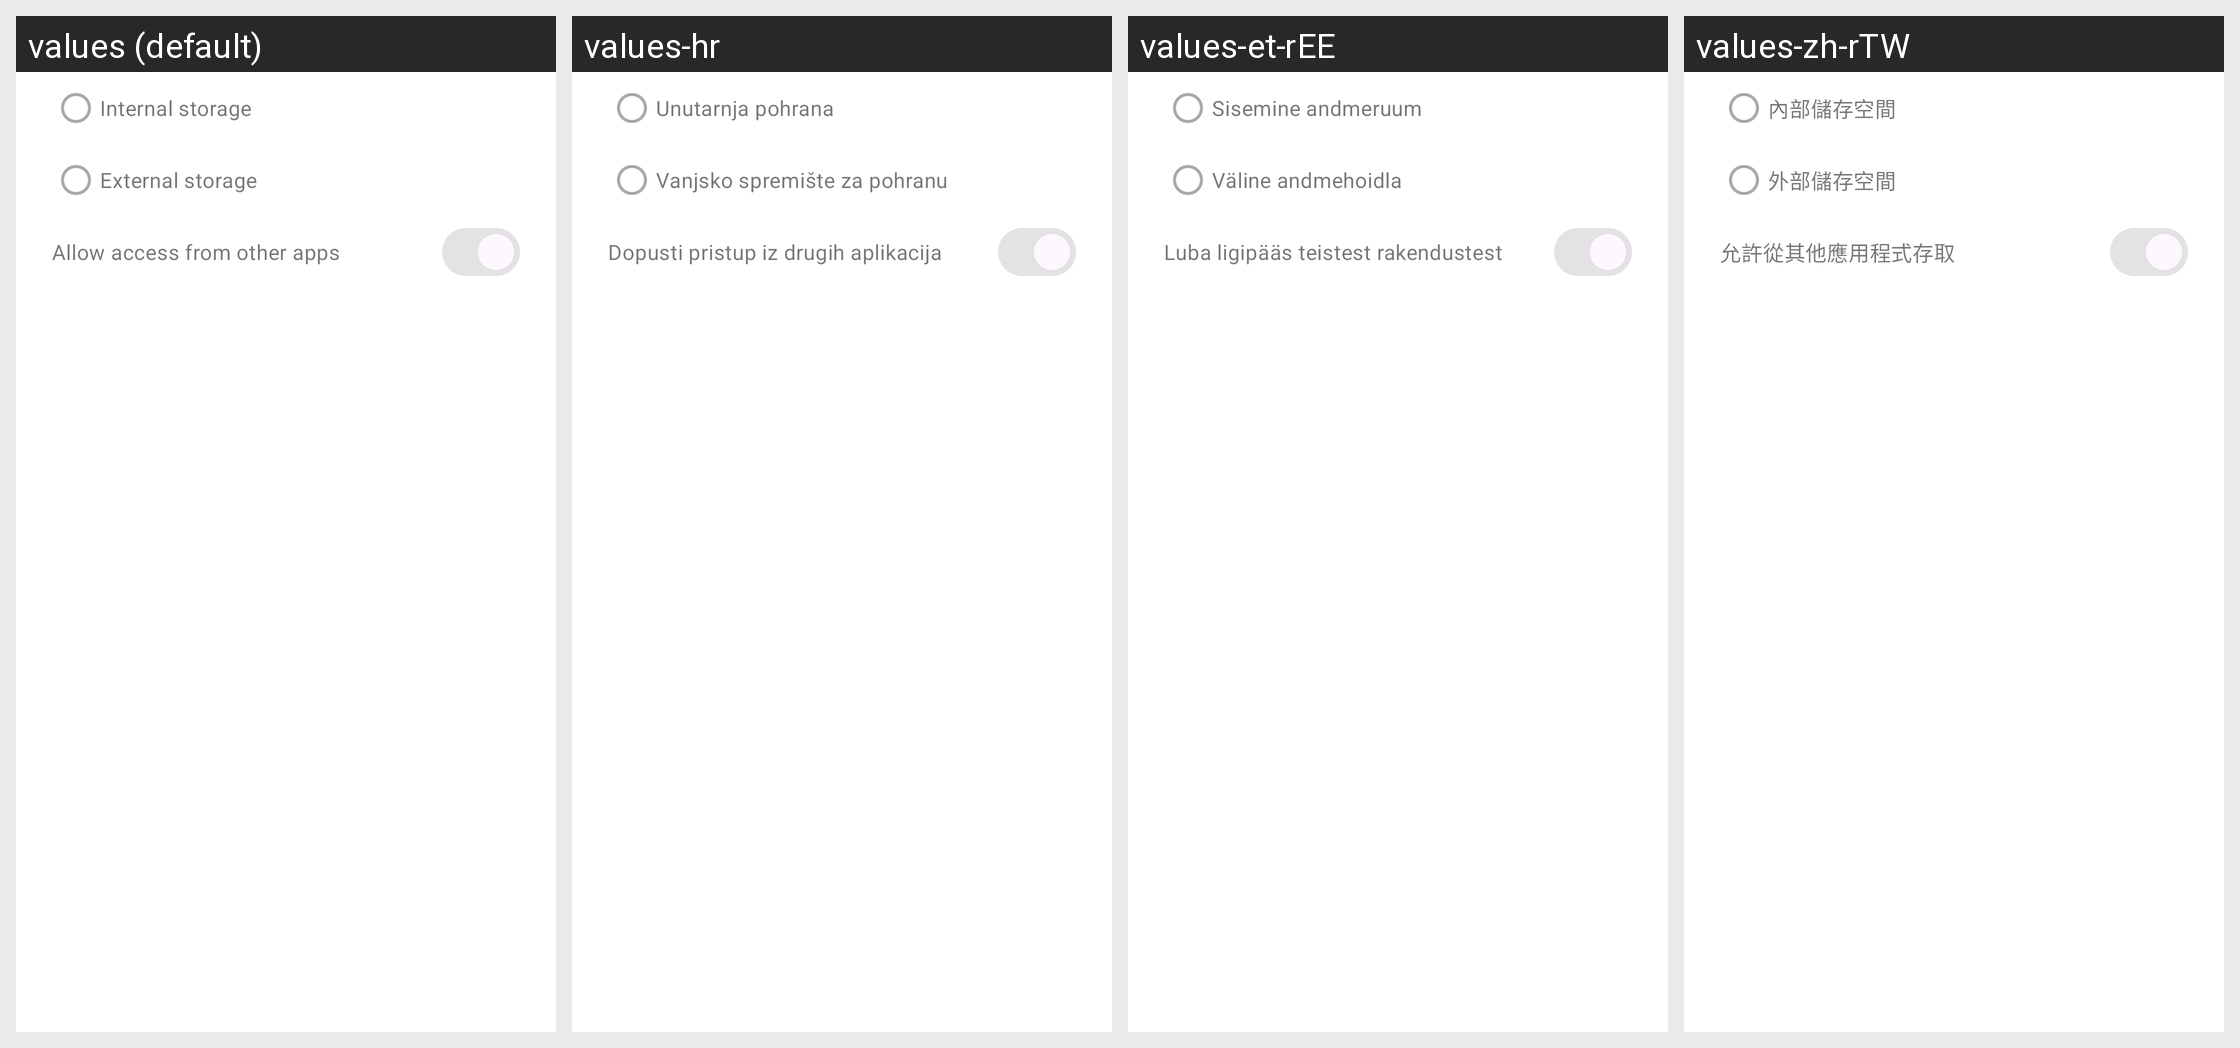

This grid shows one Android layout under several languages. Give, for every string resource on the screen, its name, the default text and each shown locale's text.
Android screen res/layout/dialog_data_storage_location.xml rendered under 4 locales, left to right: values (default), values-hr, values-et-rEE, values-zh-rTW. Device: Nexus 5 (rendered at 1080×1920; each locale shown at half size, 540×960, under a caption strip naming it); theme Theme.Fraylon.Toolbar.
Other locales in the repository, not shown: values-ar, values-ast, values-bg-rBG, values-br, values-ca, values-cs-rCZ, values-da, values-de, values-el, values-eo, values-es, values-es-rAR, values-es-rCO, values-es-rEC, values-es-rMX, values-eu, values-fa, values-fi-rFI, values-fr, values-ga, values-gd, values-gl, values-hu-rHU, values-in, values-is, values-it, values-iw, values-ja-rJP, values-ka, values-kab, values-ko, values-lo, values-lt-rLT, values-lv, values-mk, values-nb-rNO, values-nl, values-pl, values-pt-rBR, values-pt-rPT, values-ro, values-ru, values-sc, values-sk-rSK, values-sl, values-sq, values-sr, values-sv, values-sw, values-th-rTH, values-tk, values-tr, values-ug, values-uk, values-vi, values-zh-rCN, values-zh-rHK.
Strings drawn on this screen, with the default value and each locale's value (text and hints the layout hard-codes, and strings that could not be matched under every locale, appear in the picture but are not listed):

storage_internal_storage
  values: Internal storage
  values-hr: Unutarnja pohrana
  values-et-rEE: Sisemine andmeruum
  values-zh-rTW: 內部儲存空間

storage_external_storage
  values: External storage
  values-hr: Vanjsko spremište za pohranu
  values-et-rEE: Väline andmehoidla
  values-zh-rTW: 外部儲存空間

file_migration_allow_media_indexing
  values: Allow access from other apps
  values-hr: Dopusti pristup iz drugih aplikacija
  values-et-rEE: Luba ligipääs teistest rakendustest
  values-zh-rTW: 允許從其他應用程式存取
